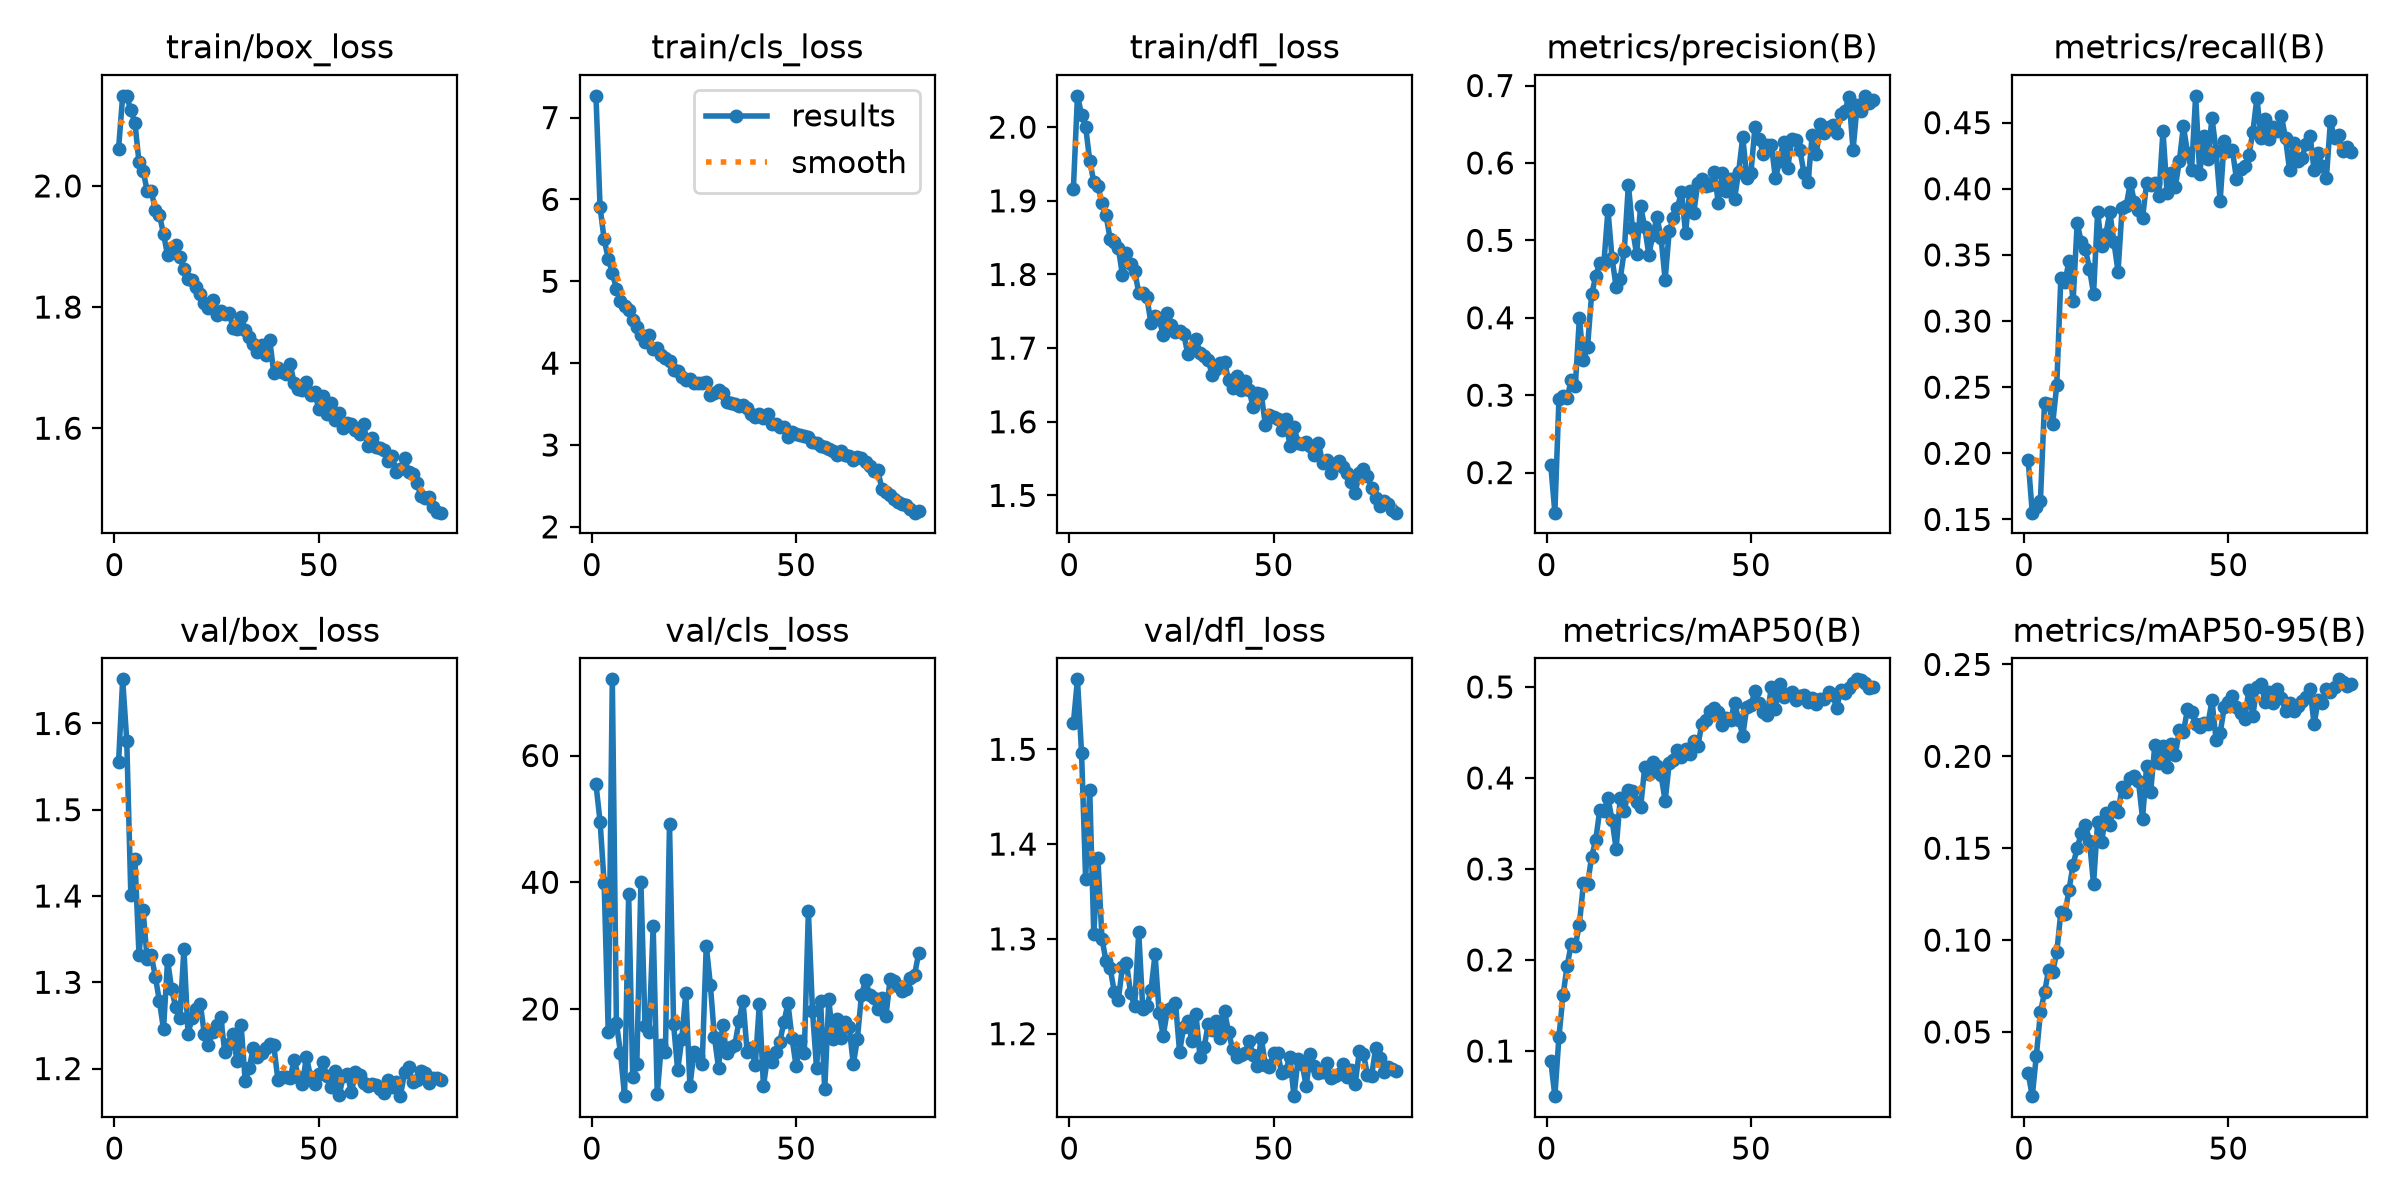

The data file committed next to this chart (first rows):
epoch, time, train/box_loss, train/cls_loss, train/dfl_loss, metrics/precision(B), metrics/recall(B), metrics/mAP50(B), metrics/mAP50-95(B), val/box_loss, val/cls_loss, val/dfl_loss, lr/pg0, lr/pg1, lr/pg2
1, 126.6, 2.062, 7.266, 1.916, 0.2095, 0.1946, 0.08937, 0.02759, 1.555, 55.45, 1.527, 0.0005545, 0.0005545, 0.0005545
2, 244.5, 2.148, 5.905, 2.043, 0.1482, 0.1551, 0.0504, 0.01507, 1.651, 49.58, 1.574, 0.001096, 0.001096, 0.001096
3, 360.8, 2.149, 5.512, 2.017, 0.2952, 0.1592, 0.1157, 0.03713, 1.58, 39.88, 1.496, 0.001625, 0.001625, 0.001625
4, 481.9, 2.125, 5.278, 2.001, 0.2991, 0.1642, 0.1611, 0.06068, 1.402, 16.44, 1.363, 0.001605, 0.001605, 0.001605
5, 616.3, 2.104, 5.106, 1.954, 0.2963, 0.2383, 0.1935, 0.0715, 1.443, 72.02, 1.457, 0.001584, 0.001584, 0.001584
6, 732, 2.039, 4.906, 1.926, 0.3195, 0.2373, 0.2171, 0.08363, 1.331, 17.82, 1.305, 0.001564, 0.001564, 0.001564
7, 852.4, 2.025, 4.756, 1.92, 0.3119, 0.2224, 0.2156, 0.08271, 1.383, 13.08, 1.385, 0.001543, 0.001543, 0.001543
8, 968.3, 1.992, 4.695, 1.897, 0.3991, 0.2518, 0.2389, 0.09328, 1.327, 6.239, 1.3, 0.001523, 0.001523, 0.001523
9, 1087, 1.992, 4.649, 1.88, 0.3454, 0.3329, 0.2845, 0.1153, 1.331, 38.1, 1.276, 0.001502, 0.001502, 0.001502
10, 1203, 1.959, 4.523, 1.848, 0.3624, 0.3292, 0.283, 0.1142, 1.307, 9.261, 1.27, 0.001481, 0.001481, 0.001481
11, 1318, 1.952, 4.443, 1.845, 0.4302, 0.3458, 0.3134, 0.1275, 1.278, 11.3, 1.244, 0.001461, 0.001461, 0.001461
12, 1432, 1.921, 4.349, 1.836, 0.4535, 0.315, 0.3317, 0.1411, 1.246, 40.01, 1.236, 0.00144, 0.00144, 0.00144
13, 1547, 1.885, 4.256, 1.8, 0.4707, 0.3744, 0.3651, 0.1501, 1.326, 17.38, 1.27, 0.001419, 0.001419, 0.001419
14, 1662, 1.897, 4.343, 1.83, 0.4705, 0.3595, 0.3636, 0.1582, 1.292, 16.44, 1.275, 0.001399, 0.001399, 0.001399
15, 1777, 1.902, 4.175, 1.814, 0.5393, 0.3546, 0.3782, 0.1626, 1.271, 33.07, 1.243, 0.001378, 0.001378, 0.001378
16, 1891, 1.882, 4.181, 1.805, 0.4767, 0.3396, 0.354, 0.1541, 1.258, 6.546, 1.229, 0.001358, 0.001358, 0.001358
17, 2006, 1.862, 4.094, 1.775, 0.44, 0.3207, 0.3221, 0.1304, 1.339, 14.3, 1.307, 0.001337, 0.001337, 0.001337
18, 2120, 1.846, 4.063, 1.774, 0.4503, 0.3823, 0.3776, 0.1643, 1.24, 13.2, 1.226, 0.001316, 0.001316, 0.001316
19, 2236, 1.845, 4.031, 1.769, 0.4869, 0.3564, 0.3635, 0.1534, 1.259, 49.23, 1.229, 0.001296, 0.001296, 0.001296
20, 2350, 1.833, 3.921, 1.733, 0.5721, 0.3656, 0.3866, 0.169, 1.269, 17.56, 1.246, 0.001275, 0.001275, 0.001275
21, 2465, 1.822, 3.901, 1.744, 0.5154, 0.3821, 0.3853, 0.1629, 1.275, 10.33, 1.284, 0.001254, 0.001254, 0.001254
22, 2580, 1.807, 3.827, 1.739, 0.4822, 0.3595, 0.3737, 0.1725, 1.24, 15.2, 1.222, 0.001234, 0.001234, 0.001234
23, 2695, 1.798, 3.792, 1.718, 0.544, 0.3375, 0.3681, 0.1697, 1.227, 22.55, 1.198, 0.001213, 0.001213, 0.001213
24, 2809, 1.812, 3.807, 1.748, 0.517, 0.3855, 0.4116, 0.1832, 1.243, 7.835, 1.224, 0.001193, 0.001193, 0.001193
25, 2928, 1.786, 3.76, 1.732, 0.4815, 0.387, 0.4045, 0.1803, 1.251, 13.28, 1.227, 0.001172, 0.001172, 0.001172
26, 3043, 1.794, 3.756, 1.722, 0.507, 0.4046, 0.418, 0.188, 1.26, 12.6, 1.232, 0.001151, 0.001151, 0.001151
27, 3158, 1.788, 3.761, 1.723, 0.53, 0.3901, 0.4132, 0.1894, 1.219, 11.25, 1.181, 0.001131, 0.001131, 0.001131
28, 3273, 1.791, 3.767, 1.72, 0.5032, 0.3839, 0.4031, 0.1864, 1.229, 29.99, 1.207, 0.00111, 0.00111, 0.00111
29, 3388, 1.766, 3.606, 1.692, 0.4491, 0.3779, 0.3748, 0.1661, 1.24, 23.85, 1.213, 0.001089, 0.001089, 0.001089
30, 3502, 1.764, 3.63, 1.699, 0.5121, 0.4043, 0.4163, 0.1947, 1.209, 15.52, 1.193, 0.001069, 0.001069, 0.001069
31, 3617, 1.784, 3.671, 1.713, 0.5292, 0.4029, 0.4195, 0.1808, 1.25, 10.74, 1.221, 0.001048, 0.001048, 0.001048
32, 3732, 1.761, 3.635, 1.694, 0.542, 0.4045, 0.4304, 0.206, 1.186, 17.39, 1.175, 0.001027, 0.001027, 0.001027
33, 3847, 1.75, 3.529, 1.689, 0.5628, 0.3947, 0.4232, 0.1964, 1.201, 12.98, 1.186, 0.001007, 0.001007, 0.001007
34, 3961, 1.739, 3.517, 1.683, 0.5094, 0.4436, 0.4319, 0.2059, 1.224, 14.04, 1.21, 0.0009862, 0.0009862, 0.0009862
35, 4076, 1.726, 3.497, 1.663, 0.5641, 0.3969, 0.4267, 0.1941, 1.214, 14.34, 1.204, 0.0009656, 0.0009656, 0.0009656
36, 4191, 1.738, 3.473, 1.672, 0.5355, 0.4118, 0.4405, 0.2068, 1.219, 18.09, 1.213, 0.000945, 0.000945, 0.000945
37, 4306, 1.721, 3.492, 1.68, 0.5743, 0.4011, 0.4351, 0.2007, 1.224, 21.29, 1.195, 0.0009244, 0.0009244, 0.0009244
38, 4420, 1.746, 3.453, 1.682, 0.5787, 0.4207, 0.4598, 0.214, 1.228, 13.27, 1.224, 0.0009037, 0.0009037, 0.0009037
39, 4535, 1.691, 3.374, 1.656, 0.5702, 0.4474, 0.4632, 0.2131, 1.227, 13.87, 1.201, 0.0008831, 0.0008831, 0.0008831
40, 4650, 1.699, 3.342, 1.646, 0.5716, 0.4273, 0.4739, 0.2256, 1.187, 11.15, 1.183, 0.0008625, 0.0008625, 0.0008625
41, 4764, 1.692, 3.381, 1.662, 0.5885, 0.4141, 0.477, 0.2241, 1.19, 20.84, 1.175, 0.0008418, 0.0008418, 0.0008418
42, 4879, 1.69, 3.326, 1.643, 0.5488, 0.4703, 0.4726, 0.2174, 1.191, 7.862, 1.177, 0.0008212, 0.0008212, 0.0008212
43, 4994, 1.706, 3.379, 1.656, 0.5872, 0.4109, 0.4583, 0.216, 1.189, 12.35, 1.18, 0.0008006, 0.0008006, 0.0008006
44, 5110, 1.675, 3.257, 1.643, 0.5637, 0.4401, 0.4661, 0.218, 1.21, 11.67, 1.192, 0.0007799, 0.0007799, 0.0007799
45, 5225, 1.665, 3.252, 1.62, 0.5799, 0.4226, 0.4634, 0.2175, 1.19, 13.24, 1.178, 0.0007593, 0.0007593, 0.0007593
46, 5340, 1.663, 3.224, 1.639, 0.5539, 0.4536, 0.4822, 0.2304, 1.182, 14.81, 1.166, 0.0007387, 0.0007387, 0.0007387
47, 5455, 1.677, 3.216, 1.637, 0.5888, 0.4287, 0.4638, 0.2089, 1.214, 17.88, 1.195, 0.0007181, 0.0007181, 0.0007181
48, 5570, 1.654, 3.095, 1.596, 0.6335, 0.391, 0.4466, 0.2126, 1.19, 20.89, 1.167, 0.0006974, 0.0006974, 0.0006974
49, 5685, 1.659, 3.156, 1.609, 0.5805, 0.4364, 0.4783, 0.2268, 1.182, 15.39, 1.165, 0.0006768, 0.0006768, 0.0006768
50, 5802, 1.632, 3.13, 1.606, 0.5874, 0.4282, 0.4803, 0.2296, 1.193, 10.94, 1.18, 0.0006562, 0.0006562, 0.0006562
51, 5917, 1.653, 3.117, 1.604, 0.6467, 0.4291, 0.4955, 0.2327, 1.207, 14.94, 1.18, 0.0006355, 0.0006355, 0.0006355
52, 6033, 1.624, 3.104, 1.589, 0.6315, 0.4073, 0.482, 0.2268, 1.191, 13.04, 1.159, 0.0006149, 0.0006149, 0.0006149
53, 6148, 1.642, 3.103, 1.604, 0.6118, 0.4146, 0.4727, 0.2237, 1.179, 35.45, 1.161, 0.0005943, 0.0005943, 0.0005943
54, 6264, 1.614, 3.036, 1.567, 0.6231, 0.4171, 0.4695, 0.22, 1.197, 19.75, 1.175, 0.0005737, 0.0005737, 0.0005737
55, 6379, 1.625, 3.02, 1.593, 0.6231, 0.4252, 0.4995, 0.2359, 1.169, 10.68, 1.134, 0.000553, 0.000553, 0.000553
56, 6496, 1.6, 2.989, 1.571, 0.5801, 0.4426, 0.4761, 0.222, 1.191, 21.2, 1.173, 0.0005324, 0.0005324, 0.0005324
57, 6611, 1.609, 2.974, 1.57, 0.6025, 0.4688, 0.5032, 0.238, 1.193, 7.291, 1.168, 0.0005118, 0.0005118, 0.0005118
58, 6726, 1.606, 2.948, 1.572, 0.6277, 0.4387, 0.4893, 0.2392, 1.172, 21.5, 1.145, 0.0004911, 0.0004911, 0.0004911
59, 6842, 1.597, 2.922, 1.567, 0.593, 0.4525, 0.4919, 0.2297, 1.196, 15.18, 1.178, 0.0004705, 0.0004705, 0.0004705
60, 6957, 1.59, 2.872, 1.555, 0.6309, 0.4374, 0.4949, 0.2348, 1.193, 18.38, 1.166, 0.0004499, 0.0004499, 0.0004499
... 20 more rows
